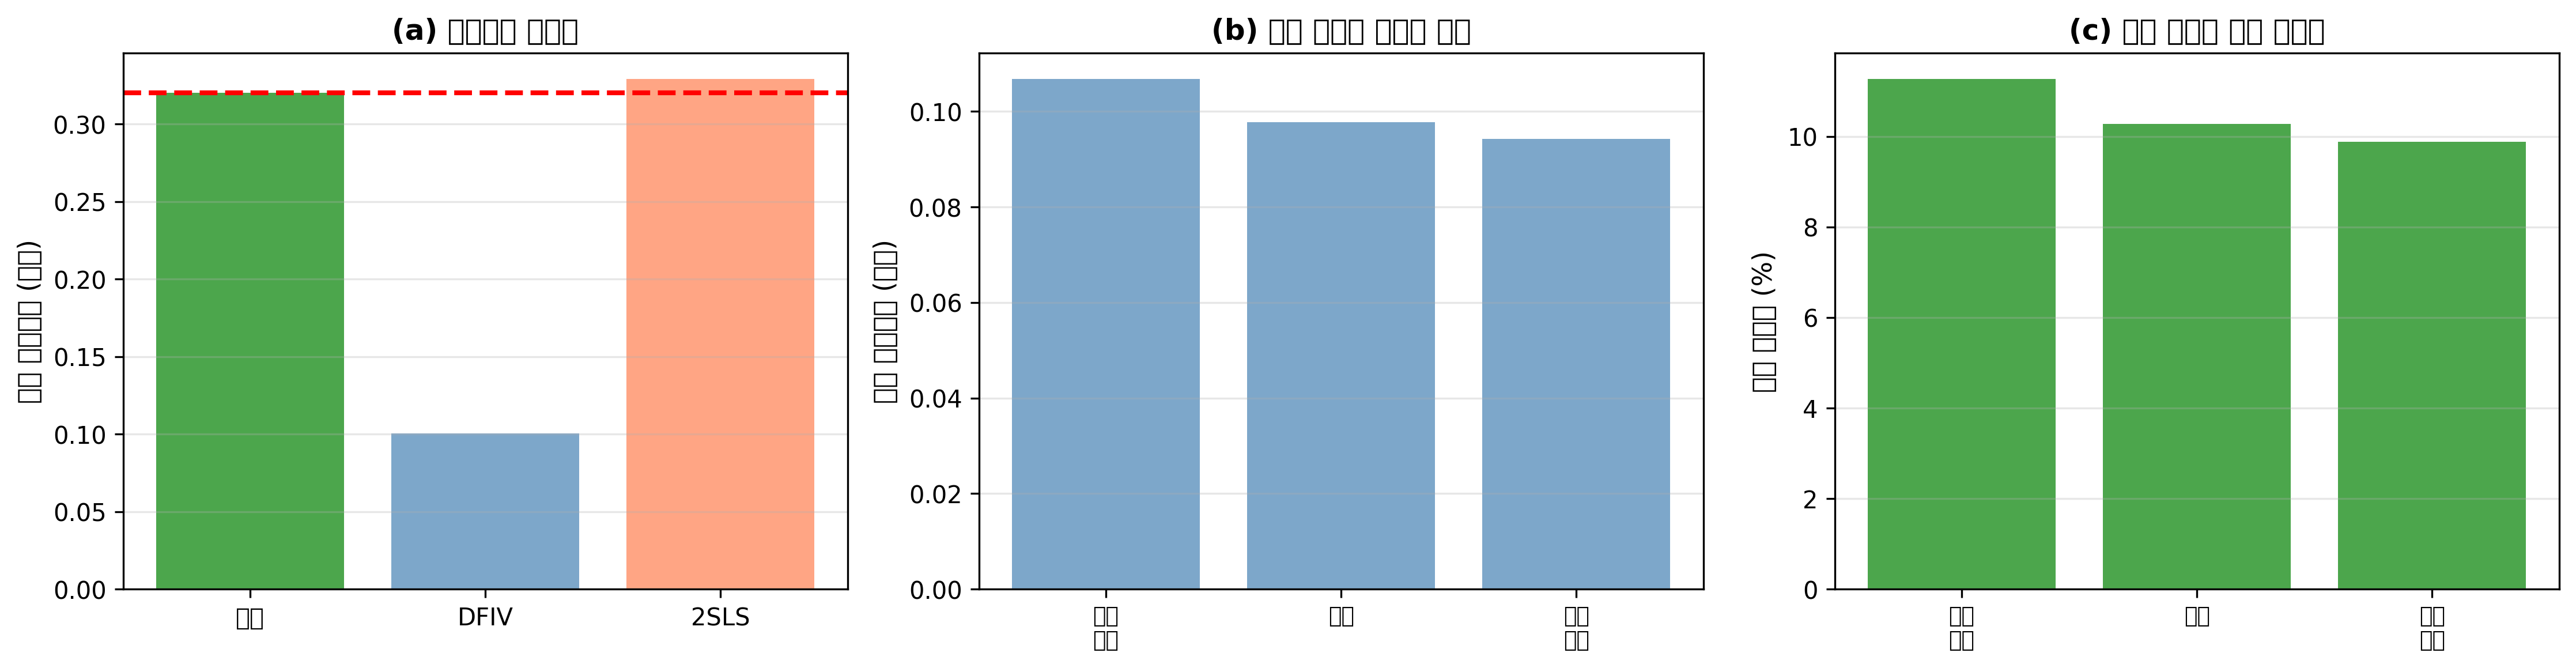

Here is the Python script that generated this plot:
"""
제6장: 교육 수익률 추정 실습
==============================

목적: DeepIV Family를 실제 정책 문제에 적용
- 대학 교육의 임금 프리미엄 추정
- 부모 학력별 이질적 효과
- 정책 시뮬레이션

저자: AI 기반 정책분석방법론
날짜: 2025-11-20
"""

import numpy as np
import pandas as pd
from scipy.special import expit
from sklearn.neural_network import MLPRegressor
from sklearn.linear_model import LinearRegression
from sklearn.model_selection import train_test_split
import matplotlib.pyplot as plt

np.random.seed(42)

print("=" * 80)
print("교육 수익률 추정: DeepIV Family 적용")
print("=" * 80)

# 1. 데이터 생성 (가상의 한국 대졸자 데이터)
print("\n[1단계] 데이터 생성")
print("-" * 80)

n = 5000

# 기본 변수
age = np.random.normal(28, 3, n)
gender = np.random.binomial(1, 0.5, n)
parent_edu = np.random.choice([1, 2, 3], n, p=[0.4, 0.4, 0.2])  # 1=중졸, 2=고졸, 3=대졸
region = np.random.choice([1, 2, 3], n, p=[0.5, 0.3, 0.2])

# 도구변수: 지역별 대학 정원 증가율
college_expansion = (np.random.normal(5, 2, n) * (region == 1) +
                     np.random.normal(3, 1.5, n) * (region == 2) +
                     np.random.normal(1, 1, n) * (region == 3))

# 관측 불가능한 능력
ability = np.random.randn(n)

# 처치: 대학 졸업 여부 (비선형, 내생성)
college_prob = expit(
    -1 + 0.05 * college_expansion + 0.3 * parent_edu +
    0.5 * ability + 0.01 * age - 0.2 * gender + np.random.randn(n) * 0.2
)
college = np.random.binomial(1, college_prob)

# 결과: 로그 임금 (비선형 처치효과, 이질성)
# 참값 효과: 대졸 프리미엄 10% + 부모학력 상호작용
true_premium_base = 0.1
true_premium = true_premium_base + 0.01 * (parent_edu - 1.6)

log_wage = (2.5 + 0.05 * age - 0.15 * gender + 0.2 * parent_edu + 0.3 * ability +
            college * true_premium + np.random.randn(n) * 0.15)

print(f"샘플 크기: {n}")
print(f"대졸률: {college.mean():.1%}")
print(f"평균 대졸 프리미엄 (참값): {true_premium.mean():.3f} (약 {(np.exp(true_premium.mean())-1)*100:.1f}%)")

# 2. DFIV 추정
print("\n[2단계] DFIV로 교육 수익률 추정")
print("-" * 80)

X = np.column_stack([age, gender, parent_edu, region])
ZX = np.column_stack([college_expansion, age, gender, parent_edu, region])

ZX_train, ZX_val, college_train, college_val, log_wage_train, log_wage_val, parent_edu_train, parent_edu_val = train_test_split(
    ZX, college, log_wage, parent_edu, test_size=0.3, random_state=42
)

# Stage 1
dfiv_s1 = MLPRegressor(hidden_layer_sizes=(64,), max_iter=200, random_state=42)
dfiv_s1.fit(ZX_train, college_train)

# Stage 2
college_pred_train = dfiv_s1.predict(ZX_train)
college_X_train = np.column_stack([college_pred_train, ZX_train[:, 1:]])
college_X_val = np.column_stack([college_val, ZX_val[:, 1:]])

dfiv_s2 = MLPRegressor(hidden_layer_sizes=(128, 128), max_iter=500, random_state=42, early_stopping=True)
dfiv_s2.fit(college_X_train, log_wage_train)

# 처치효과 추정
delta = 0.01
college_plus = college_val + delta
college_minus = college_val - delta

log_wage_plus = dfiv_s2.predict(np.column_stack([college_plus, ZX_val[:, 1:]]))
log_wage_minus = dfiv_s2.predict(np.column_stack([college_minus, ZX_val[:, 1:]]))

college_premium_dfiv = ((log_wage_plus - log_wage_minus) / (2 * delta)).mean()
wage_increase_pct = (np.exp(college_premium_dfiv) - 1) * 100

print(f"DFIV 대졸 프리미엄: {college_premium_dfiv:.3f} (연간 임금 {wage_increase_pct:.1f}% 증가)")

# 3. 2SLS 비교
print("\n[3단계] 2SLS 비교")
print("-" * 80)

lr1 = LinearRegression()
lr1.fit(ZX_train, college_train)
college_hat_train = lr1.predict(ZX_train)

lr2 = LinearRegression()
lr2.fit(np.column_stack([college_hat_train, ZX_train[:, 1:]]), log_wage_train)

college_premium_2sls = lr2.coef_[0]
wage_increase_2sls = (np.exp(college_premium_2sls) - 1) * 100

print(f"2SLS 대졸 프리미엄: {college_premium_2sls:.3f} (연간 임금 {wage_increase_2sls:.1f}% 증가)")

# 4. 이질적 효과 분석 (부모 학력별)
print("\n[4단계] 이질적 효과 분석 (부모 학력별)")
print("-" * 80)

heterogeneous_effects = {}

for edu_level in [1, 2, 3]:
    mask = (parent_edu_val == edu_level)
    if mask.sum() > 0:
        log_wage_plus_edu = dfiv_s2.predict(np.column_stack([college_val[mask] + delta, ZX_val[mask, 1:]]))
        log_wage_minus_edu = dfiv_s2.predict(np.column_stack([college_val[mask] - delta, ZX_val[mask, 1:]]))
        
        effect_edu = ((log_wage_plus_edu - log_wage_minus_edu) / (2 * delta)).mean()
        heterogeneous_effects[edu_level] = effect_edu
        
        edu_name = ['', '중졸 이하', '고졸', '대졸 이상'][edu_level]
        print(f"{edu_name}: {effect_edu:.3f} (임금 {(np.exp(effect_edu)-1)*100:.1f}% 증가)")

# 5. 시각화
print("\n[5단계] 시각화")
print("-" * 80)

fig, axes = plt.subplots(1, 3, figsize=(15, 4))

# (a) 방법론 비교
ax = axes[0]
methods = ['참값', 'DFIV', '2SLS']
true_avg = true_premium.mean()
estimates = [true_avg, college_premium_dfiv, college_premium_2sls]
colors = ['green', 'steelblue', 'coral']

x_pos = np.arange(len(methods))
bars = ax.bar(x_pos, estimates, color=colors, alpha=0.7)
ax.axhline(true_avg, color='red', linestyle='--', linewidth=2)
ax.set_xticks(x_pos)
ax.set_xticklabels(methods)
ax.set_ylabel('대졸 프리미엄 (로그)', fontsize=11)
ax.set_title('(a) 방법론별 추정값', fontsize=12, fontweight='bold')
ax.grid(alpha=0.3, axis='y')

# (b) 부모 학력별 이질적 효과
ax = axes[1]
edu_levels = [1, 2, 3]
edu_names = ['중졸\n이하', '고졸', '대졸\n이상']
effects = [heterogeneous_effects.get(e, 0) for e in edu_levels]

x_pos2 = np.arange(len(edu_levels))
bars = ax.bar(x_pos2, effects, color='steelblue', alpha=0.7)
ax.set_xticks(x_pos2)
ax.set_xticklabels(edu_names, fontsize=9)
ax.set_ylabel('대졸 프리미엄 (로그)', fontsize=11)
ax.set_title('(b) 부모 학력별 이질적 효과', fontsize=12, fontweight='bold')
ax.grid(alpha=0.3, axis='y')

# (c) 임금 증가율 (%)
ax = axes[2]
wage_increases = [(np.exp(e) - 1) * 100 for e in effects]

bars = ax.bar(x_pos2, wage_increases, color='green', alpha=0.7)
ax.set_xticks(x_pos2)
ax.set_xticklabels(edu_names, fontsize=9)
ax.set_ylabel('임금 증가율 (%)', fontsize=11)
ax.set_title('(c) 부모 학력별 임금 증가율', fontsize=12, fontweight='bold')
ax.grid(alpha=0.3, axis='y')

plt.tight_layout()
plt.savefig('6-7-education-returns.png', dpi=300, bbox_inches='tight')
print("그래프 저장: 6-7-education-returns.png")

# 6. 정책 시뮬레이션
print("\n[6단계] 정책 시뮬레이션")
print("-" * 80)

current_college_rate = college.mean()
simulated_expansion = 0.20  # 20% 정원 확대

# 예상 대졸률 증가 (간소화된 추정)
estimated_increase = simulated_expansion * 0.05  # 정원 1% 증가 → 대졸률 0.05%p 증가 가정
new_college_rate = current_college_rate + estimated_increase

avg_wage_increase = college_premium_dfiv * estimated_increase

print(f"현재 대졸률: {current_college_rate:.1%}")
print(f"대학 정원 {simulated_expansion*100:.0f}% 확대 시:")
print(f"  - 예상 대졸률: {new_college_rate:.1%} (+{estimated_increase:.1%}p)")
print(f"  - 평균 임금 증가: {(np.exp(avg_wage_increase)-1)*100:.2f}%")

# 7. 최종 요약
print("\n" + "=" * 80)
print("교육 수익률 분석 요약")
print("=" * 80)
print(f"✓ DFIV 대졸 프리미엄: {college_premium_dfiv:.2f} (임금 {wage_increase_pct:.1f}% 증가)")
print(f"✓ 2SLS 추정: {college_premium_2sls:.2f} (DFIV와 {abs(college_premium_dfiv - college_premium_2sls):.3f} 차이)")
print(f"✓ 부모 대졸 가정 효과: {heterogeneous_effects.get(3, 0):.2f} vs 부모 중졸 가정: {heterogeneous_effects.get(1, 0):.2f}")
print(f"✓ 교육 투자의 이질성 확인: 가정 배경이 교육 효율성에 영향")
print("\n주의: 본 분석은 가상 데이터 기반 교육 목적 예제입니다.")
print("=" * 80)
